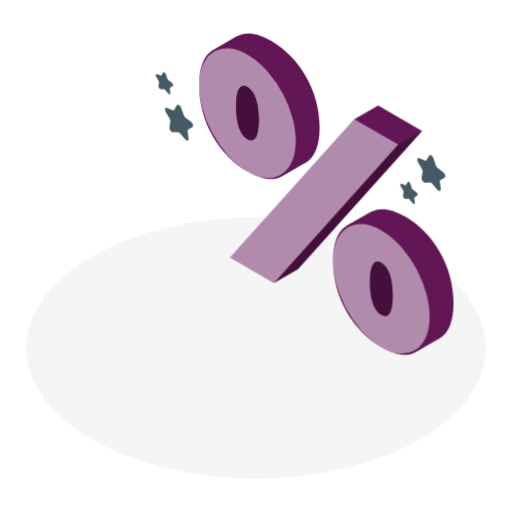
t = 0.00 s
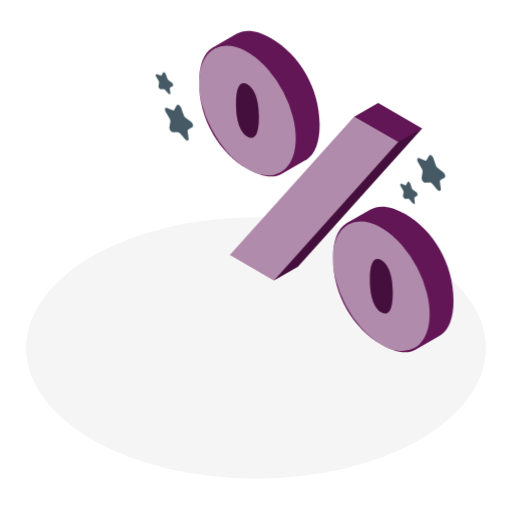
t = 0.19 s
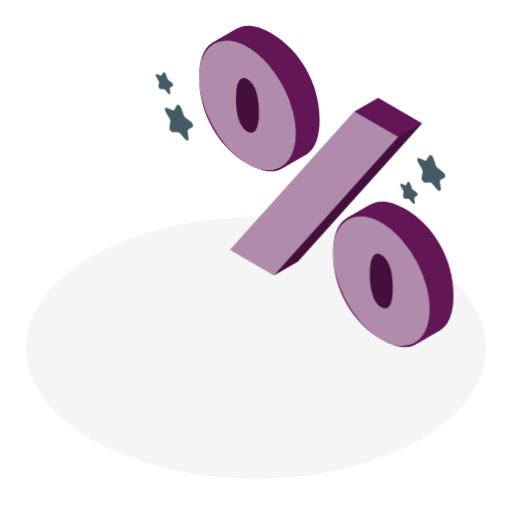
t = 0.56 s
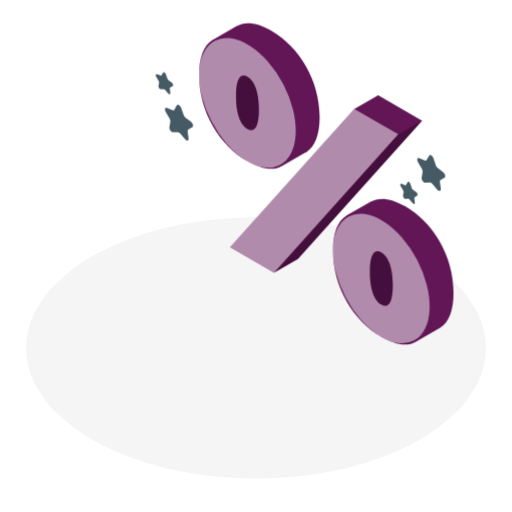
t = 0.75 s
t = 0.94 s: frame unchanged from t = 0.56 s, image omitted
t = 1.31 s: frame unchanged from t = 0.19 s, image omitted

The animated SVG that drew these frames (rendered in a browser with its animation timeline set to each time). Animation: 1 CSS @keyframes rule; one cycle of 1.50 s, repeats indefinitely.

<svg class="animated" id="freepik_stories-discount" xmlns="http://www.w3.org/2000/svg" viewBox="0 0 500 500" version="1.1" xmlns:xlink="http://www.w3.org/1999/xlink" xmlns:svgjs="http://svgjs.com/svgjs"><style>svg#freepik_stories-discount:not(.animated) .animable {opacity: 0;}svg#freepik_stories-discount.animated #freepik--Symbol--inject-2 {animation: 1.5s Infinite  linear floating;animation-delay: 0s;}            @keyframes floating {                0% {                    opacity: 1;                    transform: translateY(0px);                }                50% {                    transform: translateY(-10px);                }                100% {                    opacity: 1;                    transform: translateY(0px);                }            }        .animator-hidden { display: none; }</style><g id="freepik--Floor--inject-2" class="animable" style="transform-origin: 250px 339.82px;"><ellipse cx="250" cy="339.82" rx="224.54" ry="127.55" style="fill: rgb(245, 245, 245); transform-origin: 250px 339.82px;" id="el4etuaqulr9h" class="animable"></ellipse></g><g id="freepik--Shadows--inject-2" class="animable animator-hidden" style="transform-origin: 250.045px 336.981px;"><polygon points="202.84 255.35 260.24 223.59 330.05 263.9 272.66 295.66 202.84 255.35" style="fill: rgb(224, 224, 224); transform-origin: 266.445px 259.625px;" id="el70chw7urzj9" class="animable"></polygon><ellipse cx="383" cy="319.67" rx="58.09" ry="33" style="fill: rgb(224, 224, 224); transform-origin: 383px 319.67px;" id="elwh1q6qmifgo" class="animable"></ellipse><path d="M300.26,402.59,178.59,333.51l-1.27.74c-12.53-7.2-29.92-11.66-49.15-11.66C90,322.59,59,340.17,59,361.86S90,401.13,128.17,401.13c1.32,0,2.64,0,3.94-.07l81.57,46.73a19.51,19.51,0,0,0,19.26.08L300.24,410A4.24,4.24,0,0,0,300.26,402.59Z" style="fill: rgb(224, 224, 224); transform-origin: 180.714px 386.481px;" id="elc70k80q8fyg" class="animable"></path></g><g id="freepik--Symbol--inject-2" class="animable" style="transform-origin: 308.931px 196.195px;"><path d="M312.18,124.28C312.18,88,291.89,55.42,265,39.9c-13.52-7.81-25.36-9.39-33.81-4.43h0l-22.68,13h0c-.41.23-.82.47-1.22.73l.25-.17-.37.22h0c-7.94,5.13-12.7,16.31-12.7,33.88,0,36.62,20.3,68.85,47.19,84.38,13.51,7.8,25.35,9.46,33.8,4.54L298.28,159q.39-.21.78-.45l.4-.23v0C307.42,153.2,312.18,142,312.18,124.28Z" style="fill: #621656; transform-origin: 253.325px 103.732px;" id="elnco3nbp7e0a" class="animable"></path><g id="el99rh0cfpwsd"><ellipse cx="241.66" cy="110.4" rx="39.41" ry="68.42" style="fill: rgb(255, 255, 255); opacity: 0.5; transform-origin: 241.66px 110.4px; transform: rotate(-27.66deg);" class="animable" id="elsd4dqybtpc"></ellipse></g><path d="M252.83,116.84c0-19.63-5.58-28.71-11.17-31.94s-11.16-.58-11.16,19,5.58,28.71,11.16,31.94S252.83,136.47,252.83,116.84Z" style="fill: #621656; transform-origin: 241.665px 110.373px;" id="el56uzhpmfybg" class="animable"></path><g id="elci95sqem5nj"><path d="M252.83,116.84c0-19.63-5.58-28.71-11.17-31.94s-11.16-.58-11.16,19,5.58,28.71,11.16,31.94S252.83,136.47,252.83,116.84Z" style="opacity: 0.3; transform-origin: 241.665px 110.373px;" class="animable" id="eletgiyl0rnl7"></path></g><path d="M442.87,295.87c0-36.33-20.3-68.85-47.2-84.38-13.51-7.8-25.36-9.39-33.8-4.43h0l-22.67,13h0q-.63.33-1.23.72l.25-.16-.37.21v0c-7.94,5.12-12.7,16.3-12.7,33.87,0,36.62,20.3,68.85,47.19,84.38,13.51,7.8,25.35,9.46,33.8,4.55L429,330.58l.78-.45.4-.23v0C438.1,324.79,442.87,313.6,442.87,295.87Z" style="fill: #621656; transform-origin: 384.01px 275.315px;" id="el83mmc346omt" class="animable"></path><g id="el2ux0xfswg6o"><ellipse cx="372.34" cy="281.99" rx="39.41" ry="68.42" style="fill: rgb(255, 255, 255); opacity: 0.5; transform-origin: 372.34px 281.99px; transform: rotate(-27.66deg);" class="animable" id="ellxyajkmn75a"></ellipse></g><path d="M383.51,288.43c0-19.63-5.58-28.71-11.17-31.93s-11.16-.59-11.16,19,5.58,28.72,11.16,31.94S383.51,308.07,383.51,288.43Z" style="fill: #621656; transform-origin: 372.345px 281.972px;" id="elzkz0zx0vqtr" class="animable"></path><g id="elagcv9cn5x5"><path d="M383.51,288.43c0-19.63-5.58-28.71-11.17-31.93s-11.16-.59-11.16,19,5.58,28.72,11.16,31.94S383.51,308.07,383.51,288.43Z" style="opacity: 0.3; transform-origin: 372.345px 281.972px;" class="animable" id="elc599vniq0l"></path></g><polygon points="369.28 103.04 345.95 116.4 224.66 251.47 267.55 276.23 290.87 262.86 412.16 127.79 369.28 103.04" style="fill: #621656; transform-origin: 318.41px 189.635px;" id="el6dtcujdqv4b" class="animable"></polygon><g id="elgchotuyglmo"><polygon points="388.83 141.16 267.55 276.23 290.87 262.86 412.16 127.79 388.83 141.16" style="opacity: 0.3; transform-origin: 339.855px 202.01px;" class="animable" id="eljdq8cby31lq"></polygon></g><g id="eleofbnim1by"><polygon points="345.95 116.4 388.83 141.16 267.55 276.23 224.66 251.47 345.95 116.4" style="fill: rgb(255, 255, 255); opacity: 0.5; transform-origin: 306.745px 196.315px;" class="animable" id="eluykisutctie"></polygon></g></g><g id="freepik--Stars--inject-2" class="animable" style="transform-origin: 293.43px 134.838px;"><path d="M176.91,105.29l2.39,7a5.41,5.41,0,0,0,1.8,2.55l5.33,4c2,1.46,2.75,4.69,1.33,5.47l-3.86,2.11a1.92,1.92,0,0,0-.69,2l.91,6.66c.33,2.45-1.71,3-3.47.91l-4.77-5.65a3.1,3.1,0,0,0-2.22-1.29l-4.78.14c-1.75.06-3.8-2.85-3.46-4.91l.91-5.61a4.56,4.56,0,0,0-.69-2.84l-3.86-6.57c-1.42-2.42-.64-4.75,1.32-3.94l5.34,2.18a1.32,1.32,0,0,0,1.8-.47l2.38-4.2C173.5,101.27,176,102.73,176.91,105.29Z" style="fill: rgb(69, 90, 100); transform-origin: 174.773px 119.734px;" id="el32ku1kes65x" class="animable"></path><path d="M423.24,154.48l2.39,7a5.51,5.51,0,0,0,1.79,2.55l5.34,4c2,1.46,2.74,4.7,1.33,5.47l-3.87,2.12a1.91,1.91,0,0,0-.68,2l.91,6.66c.33,2.45-1.72,3-3.47.91l-4.77-5.66a3.12,3.12,0,0,0-2.23-1.28l-4.77.14c-1.75,0-3.8-2.85-3.47-4.91l.92-5.61A4.56,4.56,0,0,0,412,165l-3.86-6.58c-1.42-2.41-.64-4.74,1.32-3.94l5.34,2.19a1.33,1.33,0,0,0,1.8-.47L419,152C419.83,150.46,422.36,151.92,423.24,154.48Z" style="fill: rgb(69, 90, 100); transform-origin: 421.116px 168.926px;" id="elu4ad2gnzt4p" class="animable"></path><path d="M400.66,179.43l1.47,4.3a3.44,3.44,0,0,0,1.11,1.58l3.3,2.46c1.22.9,1.7,2.9.82,3.38L405,192.46a1.2,1.2,0,0,0-.43,1.27l.56,4.12c.21,1.51-1.06,1.84-2.14.56l-3-3.5a1.89,1.89,0,0,0-1.38-.79l-2.95.09c-1.08,0-2.35-1.77-2.14-3l.56-3.47a2.87,2.87,0,0,0-.42-1.76l-2.39-4.06c-.88-1.5-.4-2.94.82-2.44l3.3,1.35a.82.82,0,0,0,1.11-.29l1.48-2.6C398.55,176.94,400.11,177.85,400.66,179.43Z" style="fill: rgb(69, 90, 100); transform-origin: 399.315px 188.362px;" id="elgs9a79thgr4" class="animable"></path><path d="M161.89,72.39l1.47,4.3a3.46,3.46,0,0,0,1.12,1.58l3.3,2.46c1.21.9,1.69,2.9.82,3.38l-2.39,1.31a1.18,1.18,0,0,0-.43,1.26l.57,4.12c.2,1.52-1.06,1.85-2.15.56l-2.95-3.49a1.93,1.93,0,0,0-1.37-.8l-3,.09c-1.08,0-2.35-1.76-2.14-3l.56-3.47a2.73,2.73,0,0,0-.42-1.76l-2.39-4.07c-.88-1.49-.39-2.93.82-2.43l3.3,1.35a.82.82,0,0,0,1.11-.29l1.48-2.61C159.78,69.9,161.35,70.8,161.89,72.39Z" style="fill: rgb(69, 90, 100); transform-origin: 160.543px 81.3163px;" id="eleejjq32fmkp" class="animable"></path></g><g id="freepik--Character--inject-2" class="animable animator-hidden" style="transform-origin: 204.85px 276.039px;"><path d="M150.45,209.32s-1.34,58.58-10.9,74.19-49.31,48.37-49.31,48.37l-6.75-9.07s21.36-39.43,31.13-44.28L122.26,209Z" style="fill: rgb(38, 50, 56); transform-origin: 116.97px 270.44px;" id="eliqd31v7u58q" class="animable"></path><polygon points="76.22 352.77 81.46 350.52 79.19 346.2 76.22 352.77" style="fill: #621656; transform-origin: 78.84px 349.485px;" id="eleso5q87r9s4" class="animable"></polygon><path d="M73.51,334.24h0a11.86,11.86,0,0,0-1.32,4.47l-.78,8.73,4.81,5.33,3-6.57Z" style="fill: #621656; transform-origin: 75.315px 343.505px;" id="elouk3h1tqpz" class="animable"></path><g id="elacth2lsaq9t"><polygon points="76.22 352.77 81.46 350.52 79.19 346.2 76.22 352.77" style="opacity: 0.5; mix-blend-mode: overlay; transform-origin: 78.84px 349.485px;" class="animable" id="elyci8yow3uul"></polygon></g><g id="elk4pumssrkys"><path d="M73.51,334.24h0a11.86,11.86,0,0,0-1.32,4.47l-.78,8.73,4.81,5.33,3-6.57Z" style="opacity: 0.2; mix-blend-mode: overlay; transform-origin: 75.315px 343.505px;" class="animable" id="elnjs9jkjh0g"></path></g><path d="M89.81,311.88s1.78,9.94,10.73,10.93c0,0,1.24,1.44-1.77,4.65s-8.53,9.92-8.53,9.92.57,10.46,4.63,14.41c2,2,4.11,4,5.69,5.66a2.79,2.79,0,0,1-.75,4.47h0a13.86,13.86,0,0,1-15.25-2l-1.63-1.43a9.07,9.07,0,0,1-3-5.85l-.7-6.42-5.49-8a3.76,3.76,0,0,1-.19-3.93C77,328,87.51,309.48,89.81,311.88Z" style="fill: #621656; transform-origin: 87.2278px 337.507px;" id="el4bs5ha0cpsx" class="animable"></path><path d="M115.58,205.48S97.4,224.38,104,247.25s21.37,54.28,21.37,54.28-2.23,6.81,4,21.28,12,30.58,12,30.58,6,3.41,11.56-2.53L137.1,231.39s12.08-8.47,10.5-22.53Z" style="fill: rgb(55, 71, 79); transform-origin: 127.743px 279.922px;" id="eleiv9a87ldln" class="animable"></path><polygon points="142.5 368.49 144.66 378.05 150.12 381.02 149.91 374.05 142.5 368.49" style="fill: #621656; transform-origin: 146.31px 374.755px;" id="elbxp6xu3cq7n" class="animable"></polygon><g id="elr2fixzwdzf8"><polygon points="142.5 368.49 144.66 378.05 150.12 381.02 149.91 374.05 142.5 368.49" style="opacity: 0.2; transform-origin: 146.31px 374.755px;" class="animable" id="elhe0laq4f507"></polygon></g><polygon points="150.12 381.02 152.87 379.21 149.91 374.05 150.12 381.02" style="fill: #621656; transform-origin: 151.39px 377.535px;" id="elul9b01bl18b" class="animable"></polygon><g id="elq78e2tn4uzl"><polygon points="150.12 381.02 152.87 379.21 149.91 374.05 150.12 381.02" style="opacity: 0.5; transform-origin: 151.39px 377.535px;" class="animable" id="el0ssz2ou8fv1s"></polygon></g><path d="M138.47,345.58s7.69,3.52,13.47-2.17l-.26-1.8s2-.59,2.68,3,4.31,21.05,4.31,21.05S165.22,374.09,170,376s5.75,4.59,2.61,6.92l-.09.07a12.49,12.49,0,0,1-12.85,1.23l-3.71-1.77a7.21,7.21,0,0,1-3.35-3.35l-.45-.93a13.25,13.25,0,0,0-5.12-5.6l-2.74-1.64a3.87,3.87,0,0,1-1.76-2.4l-5-20.92a1.76,1.76,0,0,1,.94-2Z" style="fill: #621656; transform-origin: 155.958px 363.512px;" id="el9c1l14pehqi" class="animable"></path><path d="M144.32,278.73a1.86,1.86,0,0,1-.93-3.47L203,240.78a1.86,1.86,0,1,1,1.86,3.22l-59.57,34.48A1.93,1.93,0,0,1,144.32,278.73Z" style="fill: rgb(55, 71, 79); transform-origin: 174.148px 259.617px;" id="el3jck4ie38un" class="animable"></path><path d="M147.2,331.23a1.83,1.83,0,0,1-1.6-.93,1.86,1.86,0,0,1,.67-2.54l59.57-34.47a1.85,1.85,0,1,1,1.86,3.21L148.13,331A1.83,1.83,0,0,1,147.2,331.23Z" style="fill: rgb(55, 71, 79); transform-origin: 176.987px 312.135px;" id="elou1ofr5kf7" class="animable"></path><path d="M144.11,291.24a.91.91,0,0,1-.8-.46.92.92,0,0,1,.34-1.27l60-34.72a.93.93,0,1,1,.93,1.61l-60,34.72A1,1,0,0,1,144.11,291.24Z" style="fill: rgb(55, 71, 79); transform-origin: 174.124px 272.946px;" id="elc4oz4lh6nru" class="animable"></path><path d="M145.8,304.54a.93.93,0,0,1-.47-1.73l60-34.72a.93.93,0,0,1,.93,1.61l-60,34.72A.93.93,0,0,1,145.8,304.54Z" style="fill: rgb(55, 71, 79); transform-origin: 175.788px 286.259px;" id="ely8q9qdm6tkp" class="animable"></path><path d="M145.8,317.9a.93.93,0,0,1-.47-1.73l60-34.72a.93.93,0,0,1,.93,1.61l-60,34.72A.93.93,0,0,1,145.8,317.9Z" style="fill: rgb(55, 71, 79); transform-origin: 175.788px 299.619px;" id="elvi7oke4dcu" class="animable"></path><path d="M200.28,300.08a.93.93,0,0,1-.93-.88l-3-52.93a.93.93,0,0,1,1.86-.11l3,52.94a.94.94,0,0,1-.88,1Z" style="fill: rgb(55, 71, 79); transform-origin: 198.78px 272.693px;" id="elwue5xlqav1g" class="animable"></path><path d="M192.6,304.55a.93.93,0,0,1-.93-.87l-3-52.94a.93.93,0,1,1,1.85-.1l3,52.93a.92.92,0,0,1-.87,1Z" style="fill: rgb(55, 71, 79); transform-origin: 191.092px 277.124px;" id="elr6osxmzbnka" class="animable"></path><path d="M184.91,309a.92.92,0,0,1-.92-.88l-3-52.93a.92.92,0,0,1,.87-1,.93.93,0,0,1,1,.87l3,52.94a.93.93,0,0,1-.87,1Z" style="fill: rgb(55, 71, 79); transform-origin: 183.425px 281.594px;" id="elzp2ne7y1c4j" class="animable"></path><path d="M177.23,313.5a.93.93,0,0,1-.93-.87l-3-52.94a.93.93,0,1,1,1.85-.1l3,52.93a.93.93,0,0,1-.88,1Z" style="fill: rgb(55, 71, 79); transform-origin: 175.722px 286.074px;" id="eljhtufbqz2te" class="animable"></path><path d="M169.55,318a.94.94,0,0,1-.93-.88l-3-52.94a.93.93,0,1,1,1.86-.1l3,52.94a.94.94,0,0,1-.88,1Z" style="fill: rgb(55, 71, 79); transform-origin: 168.05px 290.609px;" id="el3iwoshiqvrj" class="animable"></path><path d="M161.87,322.45a.93.93,0,0,1-.93-.88l-3-52.93a.93.93,0,0,1,1.86-.11l3,52.94a.93.93,0,0,1-.87,1Z" style="fill: rgb(55, 71, 79); transform-origin: 160.371px 295.062px;" id="ell6h6qloh9sn" class="animable"></path><path d="M154.18,326.93a.94.94,0,0,1-.92-.88l-3-52.94a.93.93,0,1,1,1.85-.1l3,52.94a.91.91,0,0,1-.87,1Z" style="fill: rgb(55, 71, 79); transform-origin: 152.683px 299.499px;" id="elhoqbbeufyk9" class="animable"></path><path d="M235.32,185l-40.48-23.37v27.3l40.48,23.37,9.54-2.49V198.46Zm3.45,18.38a5.1,5.1,0,0,1-2.3-4c0-1.47,1-2.06,2.3-1.33a5.07,5.07,0,0,1,2.3,4C241.07,203.48,240,204.07,238.77,203.34Z" style="fill: #621656; transform-origin: 219.85px 186.965px;" id="eld4mfl75lh6" class="animable"></path><g id="elffr30p4tmln"><path d="M235.32,185l-40.48-23.37v27.3l40.48,23.37,9.54-2.49V198.46Zm3.45,18.38a5.1,5.1,0,0,1-2.3-4c0-1.47,1-2.06,2.3-1.33a5.07,5.07,0,0,1,2.3,4C241.07,203.48,240,204.07,238.77,203.34Z" style="fill: rgb(255, 255, 255); opacity: 0.5; transform-origin: 219.85px 186.965px;" class="animable" id="elu1y9njfvnjb"></path></g><path d="M239.2,250.31a1,1,0,0,1-.51-1.81L246,244a16.4,16.4,0,0,0,7.77-13.88V216.45a9.85,9.85,0,0,0-4.68-8.35L239,201.89a1,1,0,1,1,1-1.66l10.16,6.21a11.81,11.81,0,0,1,5.61,10v13.67a18.36,18.36,0,0,1-8.7,15.54l-7.34,4.5A1,1,0,0,1,239.2,250.31Z" style="fill: #621656; transform-origin: 247.021px 225.121px;" id="elj164ocnrl8" class="animable"></path><g id="eliaydhtbagn"><path d="M239.2,250.31a1,1,0,0,1-.51-1.81L246,244a16.4,16.4,0,0,0,7.77-13.88V216.45a9.85,9.85,0,0,0-4.68-8.35L239,201.89a1,1,0,1,1,1-1.66l10.16,6.21a11.81,11.81,0,0,1,5.61,10v13.67a18.36,18.36,0,0,1-8.7,15.54l-7.34,4.5A1,1,0,0,1,239.2,250.31Z" style="opacity: 0.9; transform-origin: 247.021px 225.121px;" class="animable" id="el53v4cmngzyc"></path></g><path d="M226,371.85c0,4.29-3,6-6.72,3.88a14.85,14.85,0,0,1-6.73-11.65c0-4.29,3-6,6.73-3.88A14.87,14.87,0,0,1,226,371.85Z" style="fill: rgb(69, 90, 100); transform-origin: 219.275px 367.965px;" id="elkpmx8hkag7m" class="animable"></path><path d="M221.56,369.29c0,1.46-1,2.06-2.29,1.33a5.1,5.1,0,0,1-2.3-4c0-1.47,1-2.06,2.3-1.33A5.08,5.08,0,0,1,221.56,369.29Z" style="fill: rgb(38, 50, 56); transform-origin: 219.265px 367.954px;" id="el5b2c4jp1nq4" class="animable"></path><path d="M229.06,370.08a14.88,14.88,0,0,0-6.73-11.66c-2.65-1.53-4.93-1.07-6,.87a6.09,6.09,0,0,1,3,.91A14.87,14.87,0,0,1,226,371.85c0,2.12-.74,3.61-1.93,4.32l2.93-1.68h0C228.26,373.81,229.06,372.28,229.06,370.08Z" style="fill: rgb(38, 50, 56); transform-origin: 222.695px 366.838px;" id="elyuma5vbaltr" class="animable"></path><path d="M219.56,357.14c-4.68-2.71-8.47-.52-8.47,4.88L228,371.8C228,366.4,224.23,359.84,219.56,357.14Z" style="fill: #621656; transform-origin: 219.545px 363.889px;" id="elzlv8dnhigob" class="animable"></path><path d="M222.6,354.76c-3.44-2-6.39-1.32-7.72,1.3a7,7,0,0,1,4.68,1.08c4.67,2.7,8.47,9.26,8.47,14.66l3-2.37C231.07,364,227.28,357.46,222.6,354.76Z" style="fill: #621656; transform-origin: 222.955px 362.699px;" id="elynzhevki42m" class="animable"></path><g id="elki8dteak81"><path d="M222.6,354.76c-3.44-2-6.39-1.32-7.72,1.3a7,7,0,0,1,4.68,1.08c4.67,2.7,8.47,9.26,8.47,14.66l3-2.37C231.07,364,227.28,357.46,222.6,354.76Z" style="opacity: 0.5; transform-origin: 222.955px 362.699px;" class="animable" id="elxcfjxezkh5g"></path></g><path d="M275.46,400.43c0,4.29-3,6-6.73,3.88A14.85,14.85,0,0,1,262,392.66c0-4.29,3-6,6.73-3.88A14.88,14.88,0,0,1,275.46,400.43Z" style="fill: rgb(69, 90, 100); transform-origin: 268.73px 396.545px;" id="el3mahjsdklzv" class="animable"></path><path d="M271,397.87c0,1.46-1,2.06-2.3,1.33a5.1,5.1,0,0,1-2.3-4c0-1.47,1-2.06,2.3-1.33A5.07,5.07,0,0,1,271,397.87Z" style="fill: rgb(38, 50, 56); transform-origin: 268.7px 396.534px;" id="ely2bunlwnyb" class="animable"></path><path d="M278.52,398.66A14.9,14.9,0,0,0,271.8,387c-2.65-1.53-4.94-1.07-6,.87a6.09,6.09,0,0,1,3,.91,14.88,14.88,0,0,1,6.73,11.65c0,2.12-.74,3.61-1.93,4.32l2.92-1.68h0C277.72,402.39,278.52,400.86,278.52,398.66Z" style="fill: rgb(38, 50, 56); transform-origin: 272.16px 395.418px;" id="elq0tt93l6ndc" class="animable"></path><path d="M269,385.72c-4.68-2.71-8.47-.52-8.47,4.88l16.94,9.78C277.49,395,273.7,388.42,269,385.72Z" style="fill: #621656; transform-origin: 269px 392.469px;" id="elllnootb5qqh" class="animable"></path><path d="M272.06,383.34c-3.43-2-6.39-1.32-7.71,1.3a6.92,6.92,0,0,1,4.67,1.08c4.68,2.7,8.47,9.26,8.47,14.66l3-2.37C280.53,392.6,276.74,386,272.06,383.34Z" style="fill: #621656; transform-origin: 272.42px 391.279px;" id="elqxgztul3i2o" class="animable"></path><g id="el3j57asry7lh"><path d="M272.06,383.34c-3.43-2-6.39-1.32-7.71,1.3a6.92,6.92,0,0,1,4.67,1.08c4.68,2.7,8.47,9.26,8.47,14.66l3-2.37C280.53,392.6,276.74,386,272.06,383.34Z" style="opacity: 0.5; transform-origin: 272.42px 391.279px;" class="animable" id="el5armu2tdafg"></path></g><path d="M216.06,434.86c0,4.29-3,6-6.72,3.88a14.85,14.85,0,0,1-6.73-11.65c0-4.29,3-6,6.73-3.88A14.87,14.87,0,0,1,216.06,434.86Z" style="fill: rgb(69, 90, 100); transform-origin: 209.335px 430.975px;" id="el3u2pv467tzv" class="animable"></path><path d="M211.63,432.3c0,1.47-1,2.06-2.29,1.33a5.1,5.1,0,0,1-2.3-4c0-1.47,1-2.06,2.3-1.33A5.12,5.12,0,0,1,211.63,432.3Z" style="fill: rgb(38, 50, 56); transform-origin: 209.335px 430.965px;" id="els52lcgms34m" class="animable"></path><path d="M219.13,433.09a14.85,14.85,0,0,0-6.73-11.65c-2.65-1.53-4.93-1.08-6,.86a6.09,6.09,0,0,1,3,.91,14.87,14.87,0,0,1,6.72,11.65c0,2.12-.74,3.61-1.93,4.33l2.93-1.69h0C218.33,436.82,219.13,435.29,219.13,433.09Z" style="fill: rgb(38, 50, 56); transform-origin: 212.765px 429.856px;" id="elrjasf9czdmj" class="animable"></path><path d="M209.63,420.15c-4.68-2.7-8.47-.51-8.47,4.89l16.94,9.78C218.1,429.41,214.31,422.85,209.63,420.15Z" style="fill: #621656; transform-origin: 209.63px 426.907px;" id="el8ozmcipwpyk" class="animable"></path><path d="M212.67,417.77c-3.44-2-6.39-1.32-7.72,1.31a6.88,6.88,0,0,1,4.68,1.07c4.68,2.7,8.47,9.26,8.47,14.67l3-2.38C221.14,427,217.35,420.47,212.67,417.77Z" style="fill: #621656; transform-origin: 213.025px 425.715px;" id="eleceuknf0xlg" class="animable"></path><g id="elqq68m5v7usn"><path d="M212.67,417.77c-3.44-2-6.39-1.32-7.72,1.31a6.88,6.88,0,0,1,4.68,1.07c4.68,2.7,8.47,9.26,8.47,14.67l3-2.38C221.14,427,217.35,420.47,212.67,417.77Z" style="opacity: 0.5; transform-origin: 213.025px 425.715px;" class="animable" id="el61dmiwhztcr"></path></g><path d="M278.15,399.07a1.86,1.86,0,0,1-.91-3.48,2.8,2.8,0,0,0,0-4.88L214.6,355.56a13.45,13.45,0,0,1-6.88-11L200.94,222.8a10.09,10.09,0,0,0-5-8.14l-4.38-2.56a3.89,3.89,0,0,0-3.85,0l-3.68,2.05a1.86,1.86,0,0,1-1.81-3.24l3.67-2a7.57,7.57,0,0,1,7.54.07l4.38,2.56a13.74,13.74,0,0,1,6.81,11.13l6.78,121.73a9.76,9.76,0,0,0,5,8l62.64,35.15a6.51,6.51,0,0,1,0,11.36A1.88,1.88,0,0,1,278.15,399.07Z" style="fill: rgb(38, 50, 56); transform-origin: 231.873px 303.507px;" id="el1acwiyrzhjfj" class="animable"></path><path d="M225.76,362.48a2.8,2.8,0,0,1-1.36-.36l-11.27-6.32a2.78,2.78,0,0,1,2.72-4.86l11.27,6.32a2.79,2.79,0,0,1-1.36,5.22Z" style="fill: #621656; transform-origin: 220.122px 356.533px;" id="elq959cvccl" class="animable"></path><path d="M230.66,364.3a1.88,1.88,0,0,1-.91-.24l-3.93-2.21a1.86,1.86,0,0,1,1.81-3.24l3.94,2.21a1.86,1.86,0,0,1-.91,3.48Z" style="fill: rgb(37, 50, 57); transform-origin: 228.746px 361.366px;" id="eleuroggp44k" class="animable"></path><path d="M276.25,390.81a2.69,2.69,0,0,1-1.36-.36l-11.27-6.32a2.78,2.78,0,0,1,2.72-4.86l11.28,6.33a2.78,2.78,0,0,1-1.37,5.21Z" style="fill: #621656; transform-origin: 270.623px 384.863px;" id="elbjg8dktb6gk" class="animable"></path><path d="M278.15,399.07a1.86,1.86,0,0,1-.91-3.48,2.8,2.8,0,0,0,0-4.88,1.86,1.86,0,0,1,1.82-3.24,6.51,6.51,0,0,1,0,11.36A1.88,1.88,0,0,1,278.15,399.07Z" style="fill: rgb(69, 90, 100); transform-origin: 279.342px 393.171px;" id="el54ruwwl8bno" class="animable"></path><g id="el5hmdj6adxuv"><ellipse cx="159.87" cy="402.39" rx="5.49" ry="9.51" style="fill: rgb(69, 90, 100); transform-origin: 159.87px 402.39px; transform: rotate(-30deg);" class="animable" id="elb20ugbw6rll"></ellipse></g><path d="M162.17,403.72c0,1.47-1,2.06-2.3,1.33a5.09,5.09,0,0,1-2.29-4c0-1.47,1-2.06,2.29-1.33A5.1,5.1,0,0,1,162.17,403.72Z" style="fill: rgb(38, 50, 56); transform-origin: 159.875px 402.385px;" id="elfs6dlzklo05" class="animable"></path><path d="M169.67,404.51a14.88,14.88,0,0,0-6.73-11.65c-2.65-1.53-4.94-1.08-6,.86a6.06,6.06,0,0,1,3,.91,14.85,14.85,0,0,1,6.73,11.65c0,2.12-.74,3.61-1.93,4.33l2.92-1.69h0C168.87,408.24,169.67,406.71,169.67,404.51Z" style="fill: rgb(38, 50, 56); transform-origin: 163.305px 401.276px;" id="ela89pxo93mup" class="animable"></path><path d="M160.16,391.57c-4.67-2.7-8.46-.51-8.46,4.89l16.93,9.78C168.63,400.83,164.84,394.27,160.16,391.57Z" style="fill: #621656; transform-origin: 160.165px 398.327px;" id="el0aqocgp6y3yg" class="animable"></path><path d="M163.2,389.19c-3.43-2-6.38-1.32-7.71,1.31a6.84,6.84,0,0,1,4.67,1.07c4.68,2.7,8.47,9.26,8.47,14.67l3-2.38C171.67,398.46,167.88,391.89,163.2,389.19Z" style="fill: #621656; transform-origin: 163.56px 397.135px;" id="elfkvqhgh5y5f" class="animable"></path><g id="elo6qljex3poq"><path d="M163.2,389.19c-3.43-2-6.38-1.32-7.71,1.31a6.84,6.84,0,0,1,4.67,1.07c4.68,2.7,8.47,9.26,8.47,14.67l3-2.38C171.67,398.46,167.88,391.89,163.2,389.19Z" style="opacity: 0.5; transform-origin: 163.56px 397.135px;" class="animable" id="elhdr73xy2xen"></path></g><path d="M225,426.37a18.83,18.83,0,0,1-9.2-2.38l-61.6-34.57a13.45,13.45,0,0,1-6.88-11l-6.78-121.73a10.06,10.06,0,0,0-5-8.13L131,245.85a3.61,3.61,0,0,1,.06-6.27l51.2-28.7a1.86,1.86,0,1,1,1.81,3.24l-51,28.62,4.41,2.58a13.78,13.78,0,0,1,6.81,11.14L151,378.18a9.75,9.75,0,0,0,5,8l61.61,34.57a15.18,15.18,0,0,0,14.75,0l44.88-25.16a1.86,1.86,0,1,1,1.82,3.24L234.17,424A18.76,18.76,0,0,1,225,426.37Z" style="fill: rgb(69, 90, 100); transform-origin: 204.647px 318.474px;" id="el3ew6t6vyfrs" class="animable"></path><path d="M166.37,396.91a2.73,2.73,0,0,1-1.37-.36l-11.27-6.32a2.79,2.79,0,0,1,2.73-4.86l11.27,6.33a2.78,2.78,0,0,1-1.36,5.21Z" style="fill: #621656; transform-origin: 160.788px 390.991px;" id="elyz1e14bd87e" class="animable"></path><path d="M216.86,425.24a2.78,2.78,0,0,1-1.36-.35l-11.28-6.33A2.79,2.79,0,0,1,207,413.7L218.22,420a2.78,2.78,0,0,1-1.36,5.21Z" style="fill: #621656; transform-origin: 211.233px 419.287px;" id="elkr23hidpmi" class="animable"></path><path d="M225,426.39h0a18.78,18.78,0,0,1-7-1.35,1.86,1.86,0,1,1,1.38-3.45,15,15,0,0,0,5.61,1.09,1.86,1.86,0,1,1,0,3.71Z" style="fill: rgb(69, 90, 100); transform-origin: 221.867px 423.909px;" id="elw9qp9fmqzd" class="animable"></path><path d="M161.14,391.15a2.78,2.78,0,0,1-2.42-4.16l2.06-3.64a2.79,2.79,0,1,1,4.85,2.75l-2.07,3.64A2.78,2.78,0,0,1,161.14,391.15Z" style="fill: #621656; transform-origin: 162.202px 386.493px;" id="el6nhw5dxqral" class="animable"></path><path d="M163.88,385.39a1.79,1.79,0,0,1-.91-.25,1.85,1.85,0,0,1-.7-2.53l9.2-16.22a7.8,7.8,0,0,1,6.79-3.95h4.57a6.89,6.89,0,0,0,6.88-6.88,1.86,1.86,0,1,1,3.71,0,10.6,10.6,0,0,1-10.59,10.59h-4.57a4.09,4.09,0,0,0-3.56,2.07l-9.2,16.22A1.85,1.85,0,0,1,163.88,385.39Z" style="fill: rgb(69, 90, 100); transform-origin: 177.726px 369.477px;" id="elyao5lk2v19f" class="animable"></path><path d="M143.08,270.86a1.86,1.86,0,0,1-.94-3.46l60-34.72a1.85,1.85,0,1,1,1.86,3.21l-60,34.72A1.82,1.82,0,0,1,143.08,270.86Z" style="fill: rgb(69, 90, 100); transform-origin: 173.077px 251.645px;" id="el5viss2iyvon" class="animable"></path><path d="M171.27,398.73a1.88,1.88,0,0,1-.91-.24l-3.94-2.21a1.85,1.85,0,1,1,1.82-3.23l3.94,2.2a1.86,1.86,0,0,1-.91,3.48Z" style="fill: rgb(69, 90, 100); transform-origin: 169.301px 395.771px;" id="el6caahgodutu" class="animable"></path><path d="M214,300a.93.93,0,0,1-.93-.93V248.66a.93.93,0,1,1,1.85,0v50.43A.93.93,0,0,1,214,300Z" style="fill: rgb(38, 50, 56); transform-origin: 213.995px 273.817px;" id="elv6qxiszlvgk" class="animable"></path><path d="M221.57,304.35a.93.93,0,0,1-.93-.93V253a.93.93,0,1,1,1.85,0v50.43A.93.93,0,0,1,221.57,304.35Z" style="fill: rgb(38, 50, 56); transform-origin: 221.565px 278.162px;" id="elz2eq3u58ybm" class="animable"></path><path d="M229.15,308.67a.92.92,0,0,1-.93-.93V257.31a.93.93,0,0,1,1.86,0v50.43A.93.93,0,0,1,229.15,308.67Z" style="fill: rgb(38, 50, 56); transform-origin: 229.15px 282.525px;" id="ele7pifho6gd" class="animable"></path><path d="M236.73,313a.93.93,0,0,1-.93-.93V261.64a.93.93,0,1,1,1.86,0v50.43A.93.93,0,0,1,236.73,313Z" style="fill: rgb(38, 50, 56); transform-origin: 236.73px 286.855px;" id="elce5bi0e1szl" class="animable"></path><path d="M244.31,317.32a.93.93,0,0,1-.93-.93V266a.93.93,0,0,1,1.86,0v50.43A.93.93,0,0,1,244.31,317.32Z" style="fill: rgb(38, 50, 56); transform-origin: 244.31px 291.195px;" id="el5vwnd79hudh" class="animable"></path><path d="M251.89,321.65a.93.93,0,0,1-.93-.93V270.29a.93.93,0,1,1,1.86,0v50.43A.93.93,0,0,1,251.89,321.65Z" style="fill: rgb(38, 50, 56); transform-origin: 251.89px 295.505px;" id="el9w5c19u2iw8" class="animable"></path><path d="M259.47,326a.93.93,0,0,1-.93-.93V274.61a.93.93,0,0,1,1.86,0V325A.93.93,0,0,1,259.47,326Z" style="fill: rgb(38, 50, 56); transform-origin: 259.471px 299.843px;" id="eljjl68fbi46o" class="animable"></path><path d="M267.05,330.3a.93.93,0,0,1-.93-.93V278.94a.93.93,0,0,1,1.86,0v50.43A.93.93,0,0,1,267.05,330.3Z" style="fill: rgb(38, 50, 56); transform-origin: 267.05px 304.158px;" id="eluxnjvm7c0hl" class="animable"></path><path d="M274.63,334.62a.93.93,0,0,1-.93-.93V283.26a.93.93,0,0,1,1.86,0v50.43A.93.93,0,0,1,274.63,334.62Z" style="fill: rgb(38, 50, 56); transform-origin: 274.63px 308.475px;" id="elvm42y98v4n" class="animable"></path><path d="M282.21,339a.93.93,0,0,1-.93-.93V287.59a.93.93,0,1,1,1.86,0V338A.93.93,0,0,1,282.21,339Z" style="fill: rgb(38, 50, 56); transform-origin: 282.211px 312.827px;" id="elohd2124e3j" class="animable"></path><path d="M289.79,343.27a.93.93,0,0,1-.93-.93V291.91a.93.93,0,0,1,1.86,0v50.43A.92.92,0,0,1,289.79,343.27Z" style="fill: rgb(38, 50, 56); transform-origin: 289.79px 317.125px;" id="eldtz24y1mfdv" class="animable"></path><path d="M297.37,347.6a.93.93,0,0,1-.92-.93V296.24a.93.93,0,1,1,1.85,0v50.43A.93.93,0,0,1,297.37,347.6Z" style="fill: rgb(38, 50, 56); transform-origin: 297.375px 321.407px;" id="elwler8ntqd3" class="animable"></path><path d="M305,347.6a.93.93,0,0,1-.92-.93V300.56a.93.93,0,1,1,1.85,0v46.11A.93.93,0,0,1,305,347.6Z" style="fill: rgb(38, 50, 56); transform-origin: 305.005px 323.567px;" id="elhc55xdtkjsn" class="animable"></path><path d="M312.54,341.1a.92.92,0,0,1-.93-.92V304.89a.93.93,0,1,1,1.85,0v35.29A.92.92,0,0,1,312.54,341.1Z" style="fill: rgb(38, 50, 56); transform-origin: 312.535px 322.482px;" id="el1m7tm754p6p" class="animable"></path><path d="M320.12,333.56a.93.93,0,0,1-.93-.93V309.21a.93.93,0,0,1,1.86,0v23.42A.93.93,0,0,1,320.12,333.56Z" style="fill: rgb(38, 50, 56); transform-origin: 320.12px 320.92px;" id="eld3hj0r82itv" class="animable"></path><path d="M327.7,326.73a.93.93,0,0,1-.93-.93V313.54a.93.93,0,0,1,1.86,0V325.8A.93.93,0,0,1,327.7,326.73Z" style="fill: rgb(38, 50, 56); transform-origin: 327.7px 319.673px;" id="elhumps7rhdh8" class="animable"></path><path d="M327.74,327.59a.84.84,0,0,1-.46-.13L203.92,256.79a.93.93,0,1,1,.92-1.61L328.2,325.85a.93.93,0,0,1,.34,1.27A.92.92,0,0,1,327.74,327.59Z" style="fill: rgb(38, 50, 56); transform-origin: 266.026px 291.304px;" id="el6mo7a8b649x" class="animable"></path><path d="M319,335.2a1,1,0,0,1-.46-.12L205.35,270.23A.92.92,0,0,1,205,269a.93.93,0,0,1,1.27-.35l113.18,64.85a.92.92,0,0,1-.46,1.73Z" style="fill: rgb(38, 50, 56); transform-origin: 262.413px 301.879px;" id="elb7f03xyap18" class="animable"></path><path d="M310.9,343.19a.89.89,0,0,1-.46-.13L206.08,283.27a.93.93,0,0,1-.35-1.27.94.94,0,0,1,1.27-.34l104.37,59.79a.94.94,0,0,1,.34,1.27A.92.92,0,0,1,310.9,343.19Z" style="fill: rgb(38, 50, 56); transform-origin: 258.719px 312.365px;" id="elkm8p57neuz7" class="animable"></path><path d="M302.69,351.56a1.83,1.83,0,0,1-.93-.25L207.1,297.08a1.86,1.86,0,0,1,1.85-3.23l93.48,53.56L333.31,319l-128.46-73.6a1.86,1.86,0,0,1,1.85-3.22L337.36,317a1.89,1.89,0,0,1,.92,1.41,1.86,1.86,0,0,1-.59,1.57l-33.75,31.1A1.86,1.86,0,0,1,302.69,351.56Z" style="fill: rgb(38, 50, 56); transform-origin: 271.15px 296.772px;" id="elvex2apggpwm" class="animable"></path><path d="M154,333.14a.91.91,0,0,1-.8-.46.92.92,0,0,1,.34-1.27l57.71-33.55a.93.93,0,1,1,.93,1.61L154.51,333A1,1,0,0,1,154,333.14Z" style="fill: rgb(55, 71, 79); transform-origin: 182.87px 315.431px;" id="el2e4ek5wv4l6" class="animable"></path><path d="M161.62,337.47a.93.93,0,0,1-.8-.46.92.92,0,0,1,.34-1.27l57.71-33.55a.93.93,0,1,1,.93,1.6l-57.71,33.55A.9.9,0,0,1,161.62,337.47Z" style="fill: rgb(55, 71, 79); transform-origin: 190.519px 319.742px;" id="elb1rr4tfk50a" class="animable"></path><path d="M169.21,341.79a.93.93,0,0,1-.47-1.73l57.71-33.55a.93.93,0,0,1,.93,1.61l-57.71,33.55A1,1,0,0,1,169.21,341.79Z" style="fill: rgb(55, 71, 79); transform-origin: 198.053px 324.094px;" id="elkayetkklbnl" class="animable"></path><path d="M176.79,346.12a1,1,0,0,1-.81-.46.94.94,0,0,1,.34-1.27L234,310.84a.93.93,0,1,1,.93,1.6L177.25,346A.87.87,0,0,1,176.79,346.12Z" style="fill: rgb(55, 71, 79); transform-origin: 205.667px 328.392px;" id="elouuvxbba2m" class="animable"></path><path d="M184.37,350.44a.93.93,0,0,1-.47-1.73l57.71-33.55a.93.93,0,0,1,.94,1.61l-57.72,33.55A.93.93,0,0,1,184.37,350.44Z" style="fill: rgb(55, 71, 79); transform-origin: 213.228px 332.736px;" id="elan02q8cnv0b" class="animable"></path><path d="M192,354.77a1,1,0,0,1-.81-.46.94.94,0,0,1,.34-1.27l57.71-33.55a.93.93,0,1,1,.94,1.6l-57.72,33.55A.84.84,0,0,1,192,354.77Z" style="fill: rgb(55, 71, 79); transform-origin: 220.882px 337.049px;" id="els4elwqx350q" class="animable"></path><path d="M199.53,359.09a.91.91,0,0,1-.8-.46.93.93,0,0,1,.33-1.27l57.71-33.55a.92.92,0,0,1,1.27.34.93.93,0,0,1-.33,1.27L200,359A.93.93,0,0,1,199.53,359.09Z" style="fill: rgb(55, 71, 79); transform-origin: 228.385px 341.387px;" id="el3irmez66jal" class="animable"></path><path d="M207.11,363.42a.93.93,0,0,1-.47-1.73l57.71-33.55a.93.93,0,0,1,.94,1.6l-57.71,33.55A.9.9,0,0,1,207.11,363.42Z" style="fill: rgb(55, 71, 79); transform-origin: 235.94px 345.731px;" id="elye8hspxgm4h" class="animable"></path><path d="M214.69,367.74a.91.91,0,0,1-.8-.46.93.93,0,0,1,.33-1.27l57.72-33.55a.92.92,0,0,1,1.27.34.94.94,0,0,1-.34,1.27l-57.71,33.55A1,1,0,0,1,214.69,367.74Z" style="fill: rgb(55, 71, 79); transform-origin: 243.547px 350.036px;" id="ellphvmno1od" class="animable"></path><path d="M222.27,372.07a.93.93,0,0,1-.47-1.73l57.72-33.55a.93.93,0,0,1,1.27.33.94.94,0,0,1-.34,1.27l-57.71,33.55A.9.9,0,0,1,222.27,372.07Z" style="fill: rgb(55, 71, 79); transform-origin: 251.128px 354.367px;" id="elf77e2ftse2q" class="animable"></path><path d="M229.85,376.39a.91.91,0,0,1-.8-.46.92.92,0,0,1,.34-1.27l57.71-33.55a.93.93,0,1,1,.93,1.61l-57.71,33.55A1,1,0,0,1,229.85,376.39Z" style="fill: rgb(55, 71, 79); transform-origin: 258.719px 358.681px;" id="elje4e5x9vmj" class="animable"></path><path d="M237.43,380.72a.93.93,0,0,1-.8-.46A.92.92,0,0,1,237,379l57.71-33.55a.93.93,0,1,1,.93,1.6L237.9,380.59A.9.9,0,0,1,237.43,380.72Z" style="fill: rgb(55, 71, 79); transform-origin: 266.349px 362.997px;" id="ellyg6bfc36bi" class="animable"></path><polygon points="214.99 357.2 168.85 330.57 168.85 267.32 214.99 293.96 214.99 357.2" style="fill: #621656; transform-origin: 191.92px 312.26px;" id="eldmcr20s3dl5" class="animable"></polygon><polygon points="214.99 357.2 214.99 293.96 261.12 267.32 261.12 330.57 214.99 357.2" style="fill: #621656; transform-origin: 238.055px 312.26px;" id="elki3bkq5ph8l" class="animable"></polygon><g id="elfbctnmsf0g8"><polygon points="214.99 357.2 168.85 330.57 168.85 267.32 214.99 293.96 214.99 357.2" style="opacity: 0.5; transform-origin: 191.92px 312.26px;" class="animable" id="el9mmm5xsill"></polygon></g><g id="elhepjs92h87u"><polygon points="214.99 357.2 214.99 293.96 261.12 267.32 261.12 330.57 214.99 357.2" style="opacity: 0.7; transform-origin: 238.055px 312.26px;" class="animable" id="elyle2dpejr3a"></polygon></g><polygon points="214.99 291.38 165.27 262.68 214.99 233.97 264.7 262.68 214.99 291.38" style="fill: #621656; transform-origin: 214.985px 262.675px;" id="elclvcp3qyzi4" class="animable"></polygon><polygon points="186.89 250.19 236.61 278.9 243.08 275.16 193.37 246.46 186.89 250.19" style="fill: #621656; transform-origin: 214.985px 262.68px;" id="el0zjulg0ybpco" class="animable"></polygon><g id="elqzggkz320pk"><polygon points="186.89 250.19 236.61 278.9 243.08 275.16 193.37 246.46 186.89 250.19" style="fill: rgb(255, 255, 255); opacity: 0.8; transform-origin: 214.985px 262.68px;" class="animable" id="el4h3k0nrkic6"></polygon></g><polygon points="243.08 250.19 193.37 278.9 186.89 275.16 236.61 246.46 243.08 250.19" style="fill: #621656; transform-origin: 214.985px 262.68px;" id="el892lmfarsvj" class="animable"></polygon><g id="el7xv4g9hc23d"><polygon points="243.08 250.19 193.37 278.9 186.89 275.16 236.61 246.46 243.08 250.19" style="fill: rgb(255, 255, 255); opacity: 0.8; transform-origin: 214.985px 262.68px;" class="animable" id="el68ttlbwm2h"></polygon></g><polygon points="214.99 301.31 165.27 272.6 165.27 262.68 214.99 291.38 214.99 301.31" style="fill: #621656; transform-origin: 190.13px 281.995px;" id="elo0jzoclgd9f" class="animable"></polygon><polygon points="214.99 301.31 214.99 291.38 264.7 262.68 264.7 272.61 214.99 301.31" style="fill: #621656; transform-origin: 239.845px 281.995px;" id="elg4xiqlkkued" class="animable"></polygon><g id="el13elkp90btd9"><polygon points="214.99 301.31 165.27 272.6 165.27 262.68 214.99 291.38 214.99 301.31" style="opacity: 0.3; transform-origin: 190.13px 281.995px;" class="animable" id="elqafty0whqdk"></polygon></g><g id="elqyiu770p3mq"><polygon points="214.99 301.31 214.99 291.38 264.7 262.68 264.7 272.61 214.99 301.31" style="opacity: 0.5; transform-origin: 239.845px 281.995px;" class="animable" id="elfqs3h29189"></polygon></g><polygon points="193.37 344.76 186.89 341.05 186.89 275.16 193.37 278.9 193.37 344.76" style="fill: #621656; transform-origin: 190.13px 309.96px;" id="els7emjb775k" class="animable"></polygon><polygon points="236.61 344.76 243.08 341.05 243.08 275.16 236.61 278.9 236.61 344.76" style="fill: #621656; transform-origin: 239.845px 309.96px;" id="el0358w3q4pic1" class="animable"></polygon><path d="M238.71,288.74a4.44,4.44,0,0,1-2,3.49c-1.11.65-2,.12-2-1.16a4.49,4.49,0,0,1,2-3.5C237.81,286.93,238.71,287.45,238.71,288.74Z" style="fill: #621656; transform-origin: 236.71px 289.902px;" id="ellwrd7vbjl08" class="animable"></path><path d="M259.7,276.62a4.46,4.46,0,0,1-2,3.49c-1.12.64-2,.12-2-1.16a4.46,4.46,0,0,1,2-3.5C258.8,274.81,259.7,275.33,259.7,276.62Z" style="fill: #621656; transform-origin: 257.7px 277.78px;" id="ely60f84f8xy" class="animable"></path><path d="M236.69,290.43a1,1,0,0,1-1-1V275.51a16.83,16.83,0,0,1,8.12-14.35l4.92-3a6.53,6.53,0,0,1,9.9,5.6v13.52a1,1,0,1,1-2,0V263.81a4.58,4.58,0,0,0-6.94-3.93l-4.92,2.95a14.88,14.88,0,0,0-7.19,12.68v13.95A1,1,0,0,1,236.69,290.43Z" style="fill: #621656; transform-origin: 247.16px 273.827px;" id="elor9h5k7gyhe" class="animable"></path><g id="ellvz8zbs603"><path d="M236.69,290.43a1,1,0,0,1-1-1V275.51a16.83,16.83,0,0,1,8.12-14.35l4.92-3a6.53,6.53,0,0,1,9.9,5.6v13.52a1,1,0,1,1-2,0V263.81a4.58,4.58,0,0,0-6.94-3.93l-4.92,2.95a14.88,14.88,0,0,0-7.19,12.68v13.95A1,1,0,0,1,236.69,290.43Z" style="opacity: 0.9; transform-origin: 247.16px 273.827px;" class="animable" id="eloxbepmmfix"></path></g><polygon points="268.41 264.85 292.34 279.83 292.34 347.65 268.41 332.67 268.41 264.85" style="fill: #621656; transform-origin: 280.375px 306.25px;" id="elxlpymytkzdf" class="animable"></polygon><polygon points="221.02 360.03 221.02 292.21 268.41 264.85 268.41 332.67 221.02 360.03" style="fill: #621656; transform-origin: 244.715px 312.44px;" id="eleeel6kq3tw" class="animable"></polygon><g id="el84e6qm3kuiu"><polygon points="221.02 360.03 221.02 292.21 268.41 264.85 268.41 332.67 221.02 360.03" style="opacity: 0.3; transform-origin: 244.715px 312.44px;" class="animable" id="el7jz550hbb53"></polygon></g><path d="M224.45,340l6.62-38.78a24.27,24.27,0,0,1,11.77-16.9L267.67,270a9.9,9.9,0,0,1,14.75,7.2L289,323.9a24.78,24.78,0,0,1-20.29,27.86L241,356.56A14.35,14.35,0,0,1,224.45,340Z" style="fill: #621656; transform-origin: 256.743px 312.719px;" id="el6oiw9pinhjd" class="animable"></path><g id="elb6tlhisqk0r"><path d="M224.45,340l6.62-38.78a24.27,24.27,0,0,1,11.77-16.9L267.67,270a9.9,9.9,0,0,1,14.75,7.2L289,323.9a24.78,24.78,0,0,1-20.29,27.86L241,356.56A14.35,14.35,0,0,1,224.45,340Z" style="fill: rgb(255, 255, 255); opacity: 0.8; transform-origin: 256.743px 312.719px;" class="animable" id="eliefaafmi2t"></path></g><polygon points="244.96 375.01 244.96 307.19 292.34 279.83 292.34 347.65 244.96 375.01" style="fill: #621656; transform-origin: 268.65px 327.42px;" id="elo6ukay6m44" class="animable"></polygon><g id="el4r3uv3r6o8h"><polygon points="244.96 375.01 244.96 307.19 292.34 279.83 292.34 347.65 244.96 375.01" style="opacity: 0.5; transform-origin: 268.65px 327.42px;" class="animable" id="elgfs5rztyxzd"></polygon></g><polygon points="221.02 292.21 244.96 307.19 244.96 375.01 221.02 360.03 221.02 292.21" style="fill: #621656; transform-origin: 232.99px 333.61px;" id="elrhqksffiyx" class="animable"></polygon><g id="ele9slqevh85j"><polygon points="232.99 355.4 232.99 299.71 244.96 307.19 244.96 375.01 232.99 355.4" style="opacity: 0.3; transform-origin: 238.975px 337.36px;" class="animable" id="el2dis6u4yjkx"></polygon></g><path d="M260.17,304.78a4.46,4.46,0,0,1-2,3.5c-1.11.64-2,.12-2-1.17a4.44,4.44,0,0,1,2-3.49C259.27,303,260.17,303.5,260.17,304.78Z" style="fill: #621656; transform-origin: 258.17px 305.954px;" id="elznrqlffczis" class="animable"></path><path d="M281.17,292.66a4.45,4.45,0,0,1-2,3.49c-1.12.65-2,.13-2-1.16a4.43,4.43,0,0,1,2-3.49C280.26,290.85,281.17,291.38,281.17,292.66Z" style="fill: #621656; transform-origin: 279.17px 293.826px;" id="elydt483l43ba" class="animable"></path><path d="M258.15,306.47a1,1,0,0,1-1-1V291.56a16.82,16.82,0,0,1,8.13-14.36l4.92-2.95a6.53,6.53,0,0,1,9.89,5.6v13.53a1,1,0,1,1-1.94,0V279.85a4.59,4.59,0,0,0-6.95-3.93l-4.92,2.95a14.87,14.87,0,0,0-7.18,12.69V305.5A1,1,0,0,1,258.15,306.47Z" style="fill: #621656; transform-origin: 268.635px 289.895px;" id="elpspk2j9sfr" class="animable"></path><g id="elnwdaeptxcg"><path d="M258.15,306.47a1,1,0,0,1-1-1V291.56a16.82,16.82,0,0,1,8.13-14.36l4.92-2.95a6.53,6.53,0,0,1,9.89,5.6v13.53a1,1,0,1,1-1.94,0V279.85a4.59,4.59,0,0,0-6.95-3.93l-4.92,2.95a14.87,14.87,0,0,0-7.18,12.69V305.5A1,1,0,0,1,258.15,306.47Z" style="opacity: 0.9; transform-origin: 268.635px 289.895px;" class="animable" id="elotfq4luyfel"></path></g><path d="M274.89,354.34a1.86,1.86,0,0,1-.9-3.49L335.54,317a1.86,1.86,0,0,1,1.79,3.25L275.78,354.1A1.8,1.8,0,0,1,274.89,354.34Z" style="fill: rgb(55, 71, 79); transform-origin: 305.602px 335.585px;" id="elahbvf3ggo2" class="animable"></path><path d="M241.14,385.43a1.83,1.83,0,0,1-1.62-1,1.85,1.85,0,0,1,.73-2.52l61.54-33.88a1.86,1.86,0,0,1,1.79,3.26L242,385.2A1.83,1.83,0,0,1,241.14,385.43Z" style="fill: rgb(55, 71, 79); transform-origin: 271.899px 366.625px;" id="elx0izpmv9zcr" class="animable"></path><path d="M286.74,359.74a.91.91,0,0,1-.68-.3.93.93,0,0,1,.05-1.31L319.86,327a.93.93,0,0,1,1.31.05.94.94,0,0,1-.05,1.32l-33.75,31.09A.9.9,0,0,1,286.74,359.74Z" style="fill: rgb(55, 71, 79); transform-origin: 303.615px 343.247px;" id="el94vbhsfjw0q" class="animable"></path><path d="M257.24,375.88a.91.91,0,0,1-.68-.3.92.92,0,0,1,.05-1.31l33.75-31.1a.93.93,0,0,1,1.26,1.37l-33.75,31.1A.94.94,0,0,1,257.24,375.88Z" style="fill: rgb(55, 71, 79); transform-origin: 274.115px 359.402px;" id="elcrksd5vhiin" class="animable"></path><path d="M271.62,367.76a.91.91,0,0,1-.68-.3.92.92,0,0,1,.05-1.31l33.75-31.1a.92.92,0,1,1,1.25,1.36l-33.74,31.1A.9.9,0,0,1,271.62,367.76Z" style="fill: rgb(55, 71, 79); transform-origin: 288.489px 351.283px;" id="elmpu9lvlkln" class="animable"></path><path d="M241.14,385.43a1.89,1.89,0,0,1-.92-.24L145.56,331a1.85,1.85,0,0,1,1.84-3.22l93.48,53.56,30.89-28.46-128.46-73.6a1.85,1.85,0,0,1,1.84-3.22l130.66,74.86a1.86,1.86,0,0,1,.34,3l-33.75,31.1A1.82,1.82,0,0,1,241.14,385.43Z" style="fill: rgb(69, 90, 100); transform-origin: 209.57px 330.625px;" id="elg9lo3iwn2y" class="animable"></path><path d="M153.11,334.07a.92.92,0,0,1-.92-.93V282.71a.93.93,0,1,1,1.85,0v50.43A.92.92,0,0,1,153.11,334.07Z" style="fill: rgb(69, 90, 100); transform-origin: 153.115px 307.877px;" id="elmfruemax7hn" class="animable"></path><path d="M160.7,338.4a.93.93,0,0,1-.93-.93V287a.93.93,0,1,1,1.85,0v50.43A.93.93,0,0,1,160.7,338.4Z" style="fill: rgb(69, 90, 100); transform-origin: 160.695px 312.187px;" id="eltp30rcf8oi" class="animable"></path><path d="M168.28,342.72a.92.92,0,0,1-.93-.93V291.36a.93.93,0,0,1,1.86,0v50.43A.93.93,0,0,1,168.28,342.72Z" style="fill: rgb(69, 90, 100); transform-origin: 168.28px 316.575px;" id="el9ck6663kyga" class="animable"></path><path d="M175.86,347.05a.93.93,0,0,1-.93-.93V295.69a.93.93,0,0,1,1.86,0v50.43A.93.93,0,0,1,175.86,347.05Z" style="fill: rgb(69, 90, 100); transform-origin: 175.86px 320.905px;" id="el7po50cpjmwl" class="animable"></path><path d="M183.44,351.37a.93.93,0,0,1-.93-.93V300a.93.93,0,1,1,1.86,0v50.43A.93.93,0,0,1,183.44,351.37Z" style="fill: rgb(69, 90, 100); transform-origin: 183.44px 325.22px;" id="elrieyv0ym10a" class="animable"></path><path d="M191,355.7a.93.93,0,0,1-.93-.93V304.34a.93.93,0,1,1,1.86,0v50.43A.93.93,0,0,1,191,355.7Z" style="fill: rgb(69, 90, 100); transform-origin: 191px 329.555px;" id="el7uo7jj2c89f" class="animable"></path><path d="M198.6,360a.93.93,0,0,1-.93-.93V308.66a.93.93,0,0,1,1.86,0v50.43A.93.93,0,0,1,198.6,360Z" style="fill: rgb(69, 90, 100); transform-origin: 198.6px 333.865px;" id="elrq8r75wllsd" class="animable"></path><path d="M206.18,364.35a.93.93,0,0,1-.93-.93V313a.93.93,0,1,1,1.86,0v50.43A.93.93,0,0,1,206.18,364.35Z" style="fill: rgb(69, 90, 100); transform-origin: 206.18px 338.21px;" id="el5ybzv6nwl1l" class="animable"></path><path d="M213.76,368.67a.93.93,0,0,1-.93-.93V317.31a.93.93,0,0,1,1.86,0v50.43A.93.93,0,0,1,213.76,368.67Z" style="fill: rgb(69, 90, 100); transform-origin: 213.76px 342.525px;" id="elo6bwu9vt0y" class="animable"></path><path d="M221.34,373a.93.93,0,0,1-.93-.93V321.64a.93.93,0,0,1,1.86,0v50.43A.93.93,0,0,1,221.34,373Z" style="fill: rgb(69, 90, 100); transform-origin: 221.34px 346.855px;" id="elwwq5mrvt0tl" class="animable"></path><path d="M228.92,377.32a.93.93,0,0,1-.93-.93V326a.93.93,0,0,1,1.86,0v50.43A.92.92,0,0,1,228.92,377.32Z" style="fill: rgb(69, 90, 100); transform-origin: 228.92px 351.195px;" id="elpzkuyh5316c" class="animable"></path><path d="M236.5,381.65a.93.93,0,0,1-.92-.93V330.29a.93.93,0,1,1,1.85,0v50.43A.93.93,0,0,1,236.5,381.65Z" style="fill: rgb(69, 90, 100); transform-origin: 236.505px 355.457px;" id="el2qs98x1cnxg" class="animable"></path><path d="M244.08,381.65a.93.93,0,0,1-.92-.93V334.61a.93.93,0,1,1,1.85,0v46.11A.93.93,0,0,1,244.08,381.65Z" style="fill: rgb(69, 90, 100); transform-origin: 244.085px 357.617px;" id="elvbmf64vmp8b" class="animable"></path><path d="M251.67,375.15a.92.92,0,0,1-.93-.92V338.94a.93.93,0,1,1,1.85,0v35.29A.92.92,0,0,1,251.67,375.15Z" style="fill: rgb(69, 90, 100); transform-origin: 251.665px 356.532px;" id="elq3jnuosxuy" class="animable"></path><path d="M259.25,367.61a.93.93,0,0,1-.93-.93V343.26a.93.93,0,1,1,1.85,0v23.42A.93.93,0,0,1,259.25,367.61Z" style="fill: rgb(69, 90, 100); transform-origin: 259.245px 354.922px;" id="elkka5a62o1o" class="animable"></path><path d="M266.83,360.78a.93.93,0,0,1-.93-.93V347.59a.93.93,0,1,1,1.86,0v12.26A.93.93,0,0,1,266.83,360.78Z" style="fill: rgb(69, 90, 100); transform-origin: 266.83px 353.72px;" id="elnihoum268n" class="animable"></path><path d="M266.87,361.64a.84.84,0,0,1-.46-.13L143.05,290.84a.93.93,0,1,1,.92-1.61L267.33,359.9a.93.93,0,0,1,.34,1.27A.92.92,0,0,1,266.87,361.64Z" style="fill: rgb(69, 90, 100); transform-origin: 205.156px 325.355px;" id="elvb731fejl2n" class="animable"></path><path d="M258.13,369.25a1,1,0,0,1-.46-.12L144.48,304.28a.93.93,0,0,1,.92-1.61l113.19,64.85a.92.92,0,0,1-.46,1.73Z" style="fill: rgb(69, 90, 100); transform-origin: 201.574px 335.916px;" id="eluzzdzrsgnpc" class="animable"></path><path d="M250,377.24a.89.89,0,0,1-.46-.13L145.21,317.32a.92.92,0,0,1-.35-1.26.94.94,0,0,1,1.27-.35L250.5,375.5a.93.93,0,0,1-.47,1.74Z" style="fill: rgb(69, 90, 100); transform-origin: 197.856px 346.416px;" id="el6l3pex6dja" class="animable"></path><path d="M137.29,241a2.79,2.79,0,0,1-1.36-5.22l45.86-25.71a2.79,2.79,0,0,1,2.73,4.86l-45.87,25.71A2.8,2.8,0,0,1,137.29,241Z" style="fill: #621656; transform-origin: 160.173px 225.386px;" id="el7y8gr7s51km" class="animable"></path><path d="M132,243.06a1.86,1.86,0,0,1-.91-3.48l4.53-2.54a1.86,1.86,0,1,1,1.81,3.24l-4.52,2.54A1.88,1.88,0,0,1,132,243.06Z" style="fill: rgb(69, 90, 100); transform-origin: 134.32px 239.899px;" id="el1uojhpmg4f4" class="animable"></path><path d="M195.63,210.91c-1.22-2.57-3-6.66-5.5-8L177.24,195h0l-27.52-18.55-16.07,7.61c8.42,9.17,35.67,19,35.67,19a14.18,14.18,0,0,0,1.12,2.38l-.08,0c.19.43,6.38,14.31,8.43,14.1.9-.08,1.06-1.29,1-2.62l-1.11-5.37c1.37.4,2.62.64,3.53.88,1.36.36,2.7,3,3.41,4.2a2.67,2.67,0,0,0,3.72.93l5.38-3.32a2.55,2.55,0,0,0,1.19-2.32A2.37,2.37,0,0,0,195.63,210.91Z" style="fill: rgb(255, 168, 167); transform-origin: 164.783px 197.996px;" id="eles94a5j0z7o" class="animable"></path><path d="M110.35,127.38,99.86,172.72a12.79,12.79,0,0,0,1.07,8.66h0a12.72,12.72,0,0,0,17.78,5.15l23.62-13.95v-45.2Z" style="fill: rgb(38, 50, 56); transform-origin: 120.934px 157.837px;" id="eler6zve0rjyo" class="animable"></path><path d="M115,163.15l24-9.79A11.53,11.53,0,0,1,154.94,164v12.7l-36.33,11.33Z" style="fill: rgb(255, 168, 167); transform-origin: 134.97px 170.257px;" id="el18k2xs9gwoe" class="animable"></path><path d="M137.22,154.64s7.59,4.74,8.62,12.61c0,0-4.12,6.59-17.2,6.21,0,0-3-10.46-8.14-12.54L115,163.15l-.41,26.28,3.74,5.36a4.36,4.36,0,0,1,.33,4.46l-3.11,6.23s5.61,9.64,20.27,9.64a22.51,22.51,0,0,0,14.6-5.8L150,192.67s18.57-12.54-8.3-39.74Z" style="fill: #621656; transform-origin: 135.421px 184.025px;" id="el3cn019ey3ei" class="animable"></path><path d="M117,117.63s-1.39-5.29-2.33-5.2-.83,4.73-.83,4.73-4.4-.39-3.94.87,5.59,2.56,5.59,2.56Z" style="fill: rgb(38, 50, 56); transform-origin: 113.433px 116.509px;" id="el4lh2q7vkkj" class="animable"></path><path d="M110.16,136c2,14.94,14.59,14.94,14.59,14.94l26.39-11.61a9.81,9.81,0,0,0,2.6-5.75,17.28,17.28,0,0,0,0-4.94v-.05c-.85-6.28-5.54-13-15.78-15.11a33.8,33.8,0,0,0-6.81-.65,32,32,0,0,0-3.3.16c-8,.78-13.53,4.5-16.18,10.27a18.74,18.74,0,0,0-1.32,4.08A25.88,25.88,0,0,0,110.16,136Z" style="fill: rgb(38, 50, 56); transform-origin: 131.901px 131.885px;" id="elyfqaauvo9bd" class="animable"></path><path d="M127.72,164.93h0a6.09,6.09,0,0,0,9.83-4.8V140.84h-12.8v18A7.73,7.73,0,0,0,127.72,164.93Z" style="fill: rgb(255, 168, 167); transform-origin: 131.15px 153.527px;" id="elbbq4hkd57xe" class="animable"></path><path d="M137.55,157.7a22.39,22.39,0,0,1-12.8-12.17v-4.69h12.8Z" style="fill: rgb(242, 143, 143); transform-origin: 131.15px 149.27px;" id="ele74iodm25y" class="animable"></path><path d="M134.78,117.32c4.86,0,15.17,2.71,16.37,15.4s0,22.55-6.52,23.5-21.76-3.8-23.8-20.24S130.05,117.32,134.78,117.32Z" style="fill: rgb(255, 168, 167); transform-origin: 136.074px 136.828px;" id="elzkll8udb5l" class="animable"></path><polygon points="142.42 138.1 142.42 145.59 146.81 144.24 142.42 138.1" style="fill: rgb(242, 143, 143); transform-origin: 144.615px 141.845px;" id="elifsy4er20qa" class="animable"></polygon><path d="M136,139.39a1.53,1.53,0,1,0,1.53-1.52A1.53,1.53,0,0,0,136,139.39Z" style="fill: rgb(38, 50, 56); transform-origin: 137.53px 139.4px;" id="eleuinqkodv5r" class="animable"></path><path d="M146.05,138.33a1.53,1.53,0,1,0,1.53-1.53A1.53,1.53,0,0,0,146.05,138.33Z" style="fill: rgb(38, 50, 56); transform-origin: 147.58px 138.33px;" id="eldfnpx3h474w" class="animable"></path><path d="M149.44,135.15l-3-1.77s1.14-1.19,2.28-.48A2.09,2.09,0,0,1,149.44,135.15Z" style="fill: rgb(38, 50, 56); transform-origin: 147.984px 133.912px;" id="elcpmhve8wtg" class="animable"></path><path d="M144.49,148.62a6.52,6.52,0,0,1-4.11-1.1s-.28,2.16,1.53,2.58A2.36,2.36,0,0,0,144.49,148.62Z" style="fill: rgb(242, 143, 143); transform-origin: 142.427px 148.825px;" id="elqx0b0gs4rc" class="animable"></path><path d="M147.09,121.64s-1.83,17.53-25.67,18.08c0,0-7.2-17.42,7-23.08S147.09,121.64,147.09,121.64Z" style="fill: rgb(38, 50, 56); transform-origin: 133.342px 127.352px;" id="el0m4wbzhnobp" class="animable"></path><path d="M125.41,140.35c1.53,2.66,1.14,5.88-1,7-1.37.71-5.43-.82-7-3.48s-.67-4.93,1.41-6.13S123.88,137.7,125.41,140.35Z" style="fill: rgb(255, 168, 167); transform-origin: 121.475px 142.395px;" id="elefaw1vvtp5o" class="animable"></path><path d="M118.53,180.74l-3.91,8.69a7.5,7.5,0,0,0,3.14-.67l1.73-7.7A.51.51,0,0,0,118.53,180.74Z" style="fill: rgb(242, 143, 143); transform-origin: 117.06px 184.94px;" id="el8vx2woqkwzc" class="animable"></path><path d="M155.93,236.18a13.89,13.89,0,0,0-5.27-6.43l-2.26-1.48s6.18,1.42,6.26-.66S140,220.12,140,220.12l-29.49-22.37s2.08-3.4,4.54-8.35c4.21-.23,6.67-3.65,8.06-7a16.17,16.17,0,0,0-3.21-17.51,10.31,10.31,0,0,0-.92-.86,7.26,7.26,0,0,0-2.26-1.59l-2,.81a21.29,21.29,0,0,0-11.25,10.55c-3.78,7.9-9.19,20-10,26.53-1.26,10.14,36.7,26.22,36.7,26.22,2.3,8,9.23,10.93,12.27,11.94a5.27,5.27,0,0,1,3.06,2.63h0a2.67,2.67,0,0,0,3.65,1.17l5.59-3A2.53,2.53,0,0,0,155.93,236.18Z" style="fill: rgb(255, 168, 167); transform-origin: 124.763px 202.522px;" id="els6mo86bw8qn" class="animable"></path><path d="M117.76,188.76l1.73-7.7a.5.5,0,0,0-.44-.61c-1.26,3.24-2.67,6.31-4,9A7.43,7.43,0,0,0,117.76,188.76Z" style="fill: rgb(242, 143, 143); transform-origin: 117.276px 184.95px;" id="eljzuiilgwntt" class="animable"></path></g><defs>     <filter id="active" height="200%">         <feMorphology in="SourceAlpha" result="DILATED" operator="dilate" radius="2"></feMorphology>                <feFlood flood-color="#32DFEC" flood-opacity="1" result="PINK"></feFlood>        <feComposite in="PINK" in2="DILATED" operator="in" result="OUTLINE"></feComposite>        <feMerge>            <feMergeNode in="OUTLINE"></feMergeNode>            <feMergeNode in="SourceGraphic"></feMergeNode>        </feMerge>    </filter>    <filter id="hover" height="200%">        <feMorphology in="SourceAlpha" result="DILATED" operator="dilate" radius="2"></feMorphology>                <feFlood flood-color="#ff0000" flood-opacity="0.5" result="PINK"></feFlood>        <feComposite in="PINK" in2="DILATED" operator="in" result="OUTLINE"></feComposite>        <feMerge>            <feMergeNode in="OUTLINE"></feMergeNode>            <feMergeNode in="SourceGraphic"></feMergeNode>        </feMerge>            <feColorMatrix type="matrix" values="0   0   0   0   0                0   1   0   0   0                0   0   0   0   0                0   0   0   1   0 "></feColorMatrix>    </filter></defs></svg>